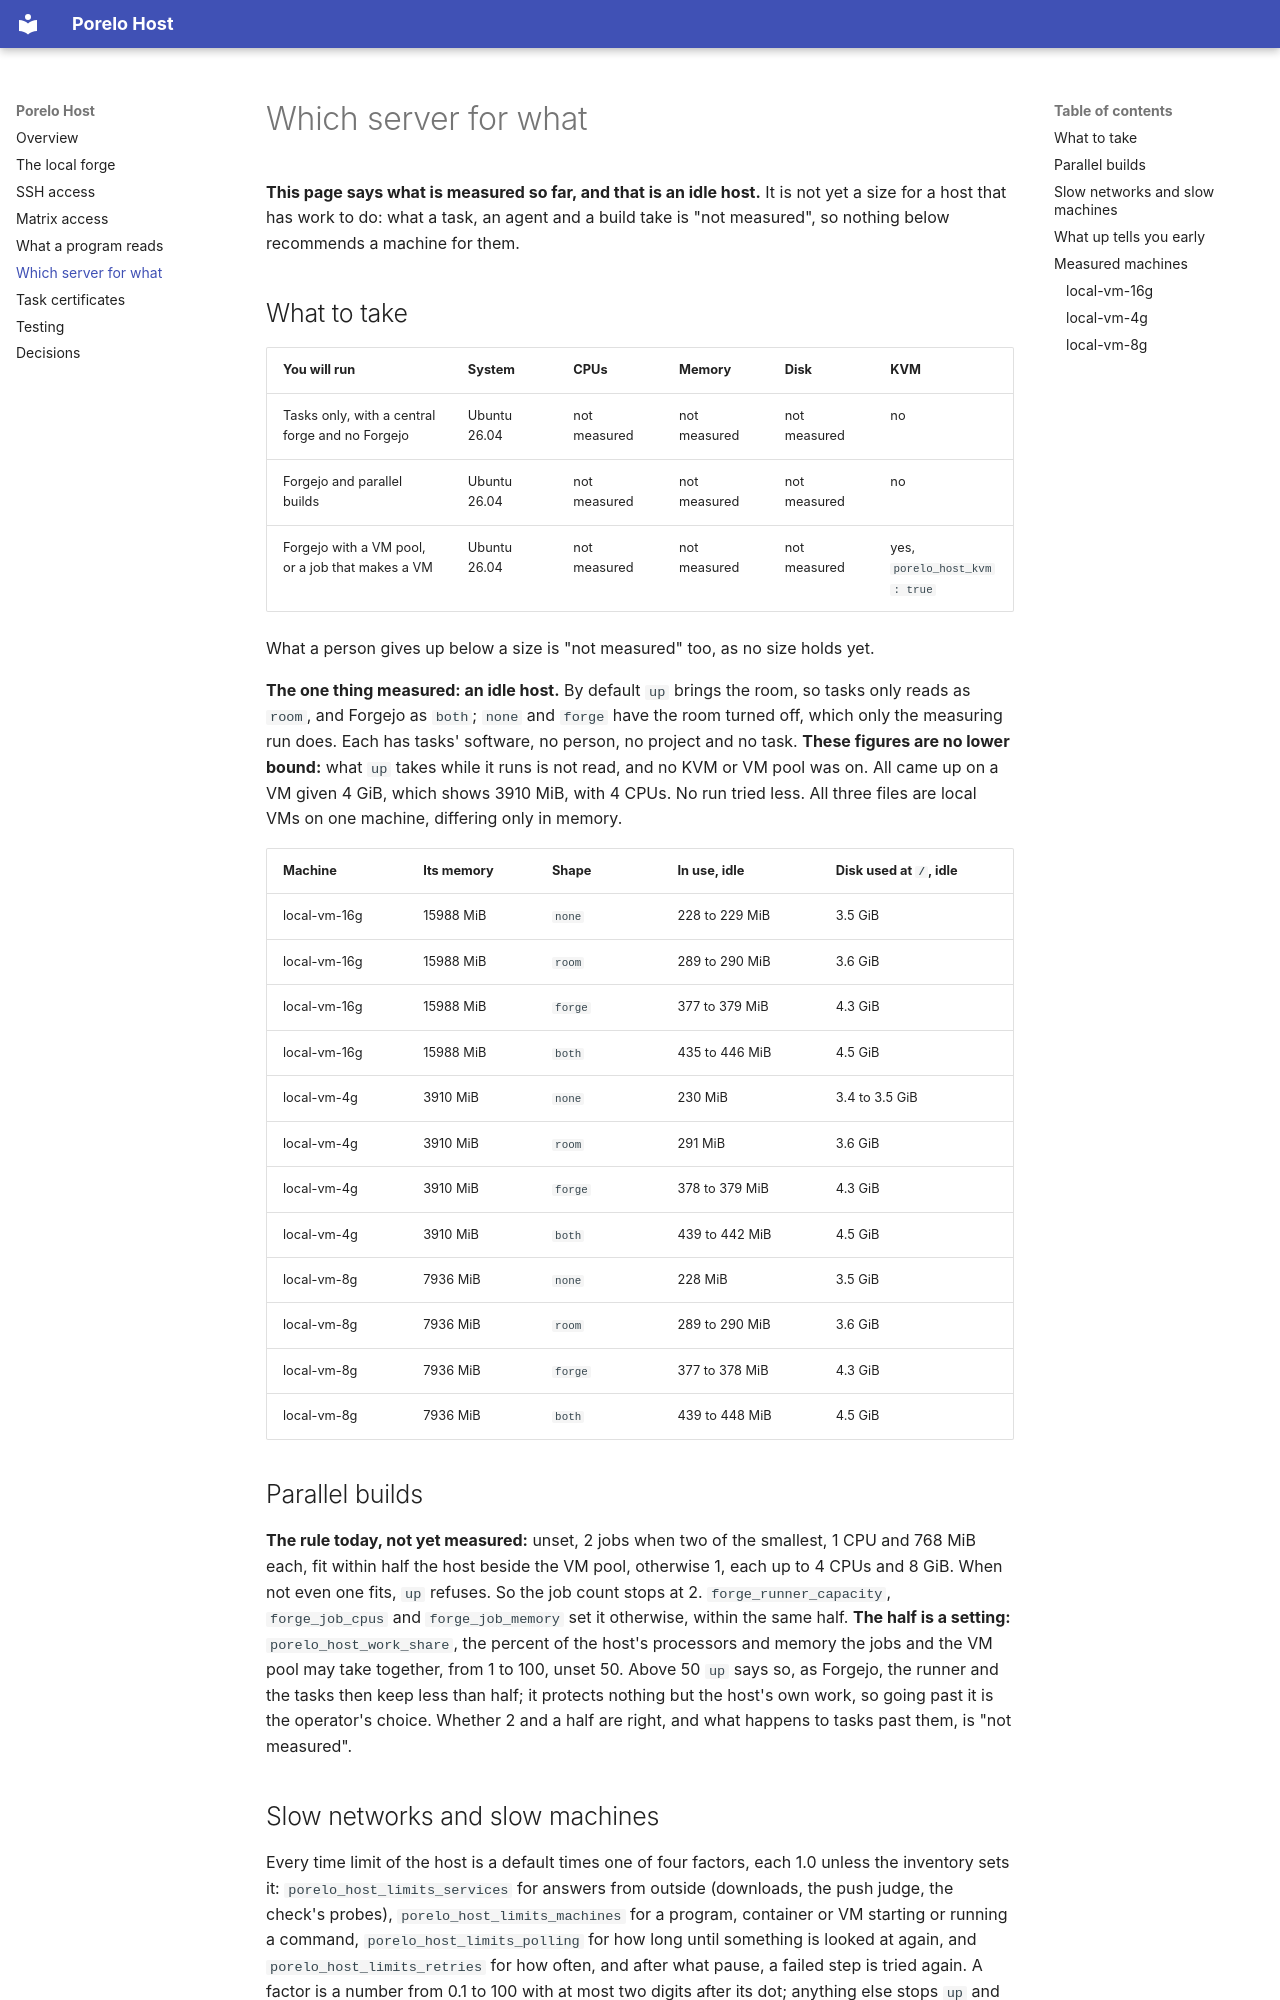

repository: porelo-ai/porelo-host · page: machines/index.html · generator: mkdocs

# Which server for what

**This page says what is measured so far, and that is an idle host.** It is not yet a size for a host that has work to do: what a task, an agent and a build
take is "not measured", so nothing below recommends a machine for them.

## What to take

| You will run | System | CPUs | Memory | Disk | KVM |
| --- | --- | --- | --- | --- | --- |
| Tasks only, with a central forge and no Forgejo | Ubuntu 26.04 | not measured | not measured | not measured | no |
| Forgejo and parallel builds | Ubuntu 26.04 | not measured | not measured | not measured | no |
| Forgejo with a VM pool, or a job that makes a VM | Ubuntu 26.04 | not measured | not measured | not measured | yes, `porelo_host_kvm: true` |

What a person gives up below a size is "not measured" too, as no size holds yet.

**The one thing measured: an idle host.** By default `up` brings the room, so tasks only reads as `room`, and Forgejo as `both`; `none` and `forge` have the room turned off, which only the
measuring run does. Each has tasks' software, no person, no project and no task. **These figures are no lower bound:** what `up` takes while it runs is not read, and no KVM or VM pool was on.
All came up on a VM given 4 GiB, which shows 3910 MiB, with 4 CPUs. No run tried less. All three files are local VMs on one machine, differing only in memory.

<!-- sizes:start -->

| Machine | Its memory | Shape | In use, idle | Disk used at `/`, idle |
| --- | --- | --- | --- | --- |
| local-vm-16g | 15988 MiB | `none` | 228 to 229 MiB | 3.5 GiB |
| local-vm-16g | 15988 MiB | `room` | 289 to 290 MiB | 3.6 GiB |
| local-vm-16g | 15988 MiB | `forge` | 377 to 379 MiB | 4.3 GiB |
| local-vm-16g | 15988 MiB | `both` | 435 to 446 MiB | 4.5 GiB |
| local-vm-4g | 3910 MiB | `none` | 230 MiB | 3.4 to 3.5 GiB |
| local-vm-4g | 3910 MiB | `room` | 291 MiB | 3.6 GiB |
| local-vm-4g | 3910 MiB | `forge` | 378 to 379 MiB | 4.3 GiB |
| local-vm-4g | 3910 MiB | `both` | 439 to 442 MiB | 4.5 GiB |
| local-vm-8g | 7936 MiB | `none` | 228 MiB | 3.5 GiB |
| local-vm-8g | 7936 MiB | `room` | 289 to 290 MiB | 3.6 GiB |
| local-vm-8g | 7936 MiB | `forge` | 377 to 378 MiB | 4.3 GiB |
| local-vm-8g | 7936 MiB | `both` | 439 to 448 MiB | 4.5 GiB |

<!-- sizes:end -->

## Parallel builds

**The rule today, not yet measured:** unset, 2 jobs when two of the smallest, 1 CPU and 768 MiB each, fit within half the host beside the VM pool, otherwise 1, each up to 4 CPUs and 8 GiB.
When not even one fits, `up` refuses. So the job count stops at 2. `forge_runner_capacity`, `forge_job_cpus` and `forge_job_memory` set it otherwise, within the same half.
**The half is a setting:** `porelo_host_work_share`, the percent of the host's processors and memory the jobs and the VM pool may take together, from 1 to 100, unset 50.
Above 50 `up` says so, as Forgejo, the runner and the tasks then keep less than half; it protects nothing but the host's own work, so going past it is the operator's choice. Whether 2 and a
half are right, and what happens to tasks past them, is "not measured".
